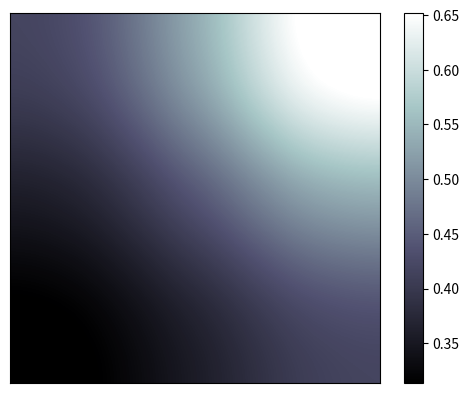

This figure's Python source:
import matplotlib.pyplot as plt
import numpy as np

# image data 三行三列的数据
a = np.array([0.313660827978, 0.365348418405, 0.423733120134,
              0.365348418405, 0.439599930621, 0.525083754405,
              0.423733120134, 0.525083754405, 0.651536351379]).reshape(3,3)
plt.xticks(())
plt.yticks(())

# cmap='bone' 等价于 cmap=plt.cm.bone cmap(color map), lower换成upper会上下颠倒
# interpolation可以去下方链接调整不同效果
# https://matplotlib.org/examples/images_contours_and_fields/interpolation_methods.html
plt.imshow(a,interpolation='catrom',cmap='bone',origin='lower')
plt.colorbar() # colorbar 有shrink等参数,shrink=0.9会缩短bar的长度

plt.show()